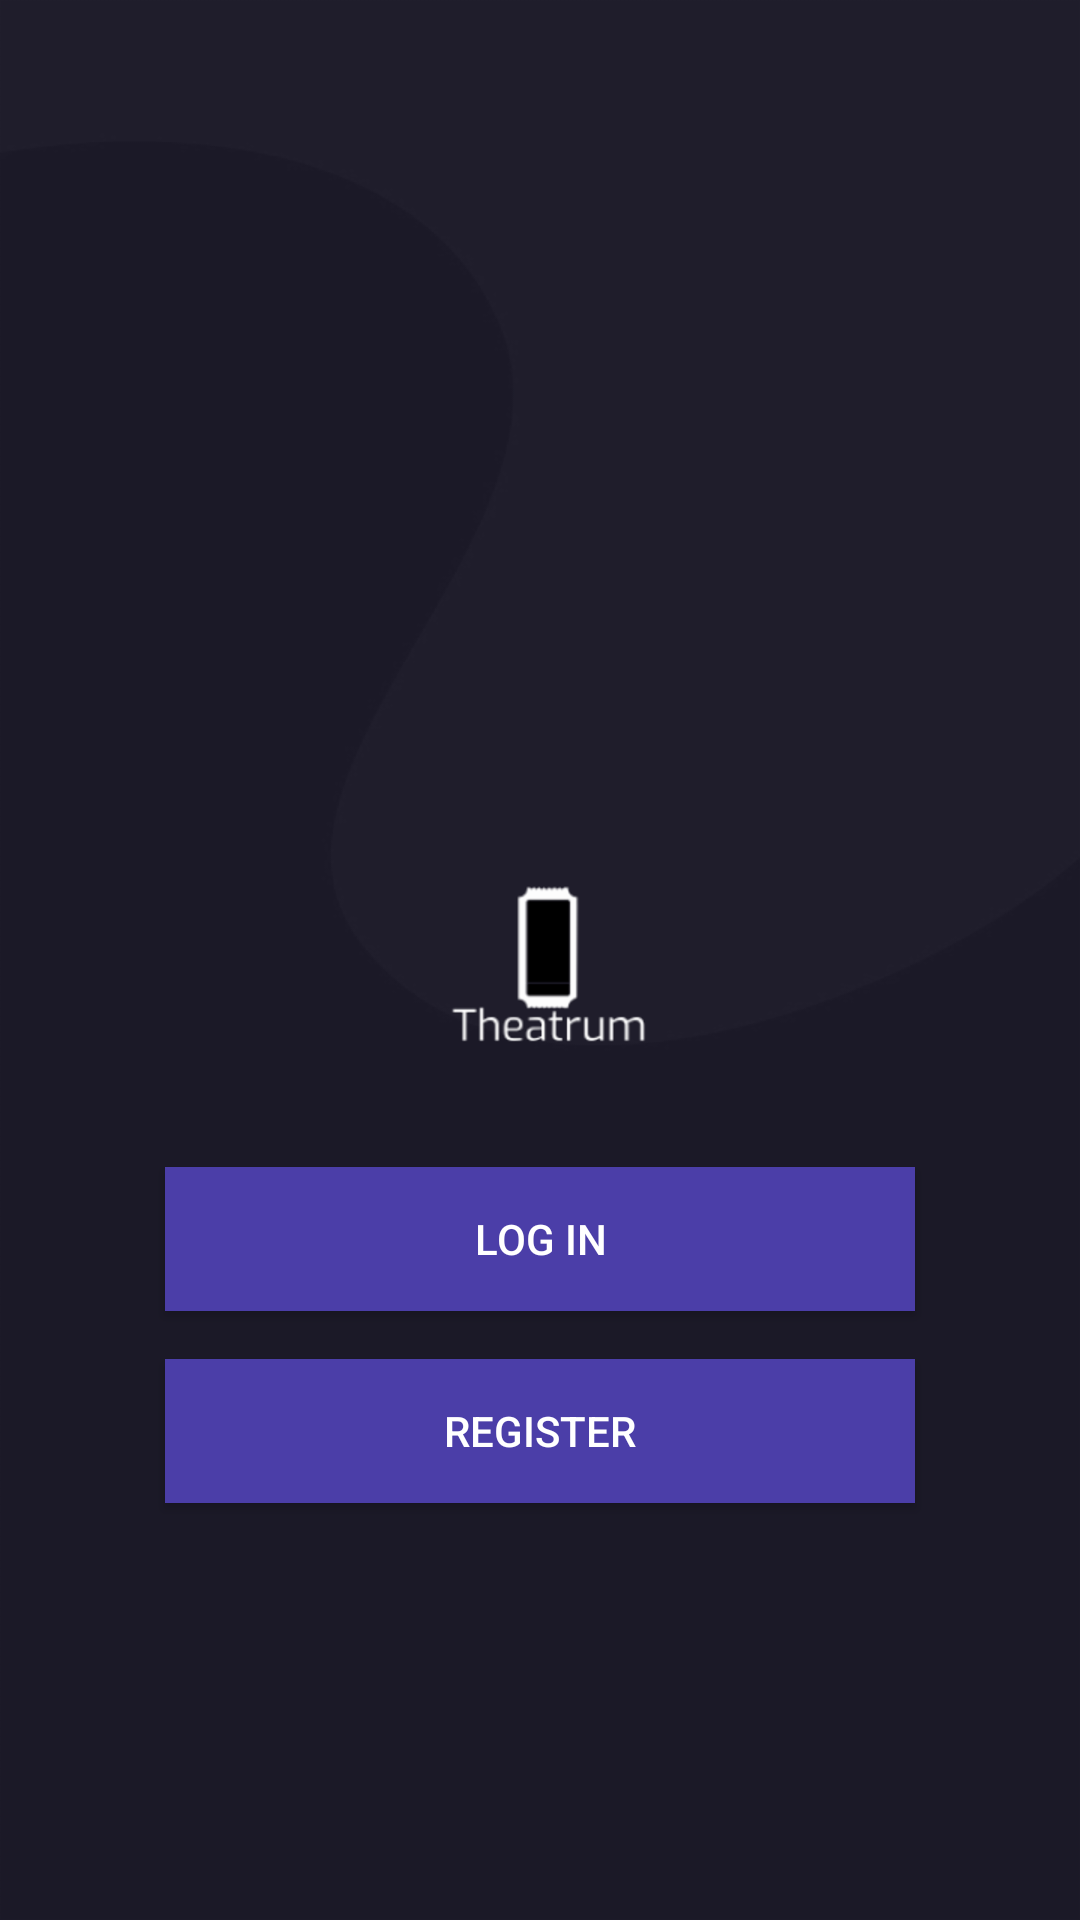

Reconstruct the res/layout file that produces this screen, plus the resources it refers to.
<!-- AndroidManifest.xml: application theme Theme.Theatrum -->
<!-- res/layout/activity_login_register.xml -->
<?xml version="1.0" encoding="utf-8"?>
<androidx.constraintlayout.widget.ConstraintLayout
    xmlns:android="http://schemas.android.com/apk/res/android"
    xmlns:tools="http://schemas.android.com/tools"
    android:layout_width="match_parent"
    android:layout_height="match_parent"
    android:background="@drawable/splash"
    xmlns:app="http://schemas.android.com/apk/res-auto">

    <ImageView
        android:id="@+id/imageView"
        android:layout_width="wrap_content"
        android:layout_height="wrap_content"
        app:layout_constraintBottom_toBottomOf="parent"
        app:layout_constraintEnd_toEndOf="parent"
        app:layout_constraintStart_toStartOf="parent"
        app:layout_constraintTop_toTopOf="parent"
        app:srcCompat="@drawable/theatrum_logo2_1" />

    <Button
        android:id="@+id/button"
        android:layout_width="wrap_content"
        android:layout_height="wrap_content"
        android:layout_marginTop="16dp"
        android:background="@color/purple"
        android:textColor="@color/white"
        android:width="250dp"
        android:text="Log In"
        app:layout_constraintEnd_toEndOf="parent"
        app:layout_constraintStart_toStartOf="parent"
        app:layout_constraintTop_toBottomOf="@+id/imageView" />

    <Button
        android:id="@+id/button2"
        android:layout_width="wrap_content"
        android:layout_height="wrap_content"
        android:layout_marginTop="16dp"
        android:background="@color/purple"
        android:textColor="@color/white"
        android:width="250dp"
        android:text="Register"
        app:layout_constraintEnd_toEndOf="parent"
        app:layout_constraintStart_toStartOf="parent"
        app:layout_constraintTop_toBottomOf="@+id/button" />


</androidx.constraintlayout.widget.ConstraintLayout>
<!-- resources referenced by this layout -->
<resources>
  <color name="purple">#4B3EA8</color>
  <color name="white">#FFFFFFFF</color>
  <!-- drawable splash: png bitmap (drawable-hdpi, 7753 bytes) -->
  <!-- drawable theatrum_logo2_1: png bitmap (drawable-hdpi, 3614 bytes) -->
  <style name="Theme.Theatrum" parent="Theme.AppCompat.DayNight.NoActionBar">
          
          <item name="colorPrimary">@color/purple_500</item>
          <item name="colorPrimaryVariant">@color/purple_700</item>
          <item name="colorOnPrimary">@color/white</item>
          
          <item name="colorSecondary">@color/teal_200</item>
          <item name="colorSecondaryVariant">@color/teal_700</item>
          <item name="colorOnSecondary">@color/black</item>
          
          <item name="android:statusBarColor" tools:targetApi="l">?attr/colorPrimaryVariant</item>
          
      </style>
  <color name="purple_500">#FF6200EE</color>
  <color name="purple_700">#FF3700B3</color>
  <color name="teal_200">#FF03DAC5</color>
  <color name="teal_700">#FF018786</color>
  <color name="black">#FF000000</color>
</resources>
